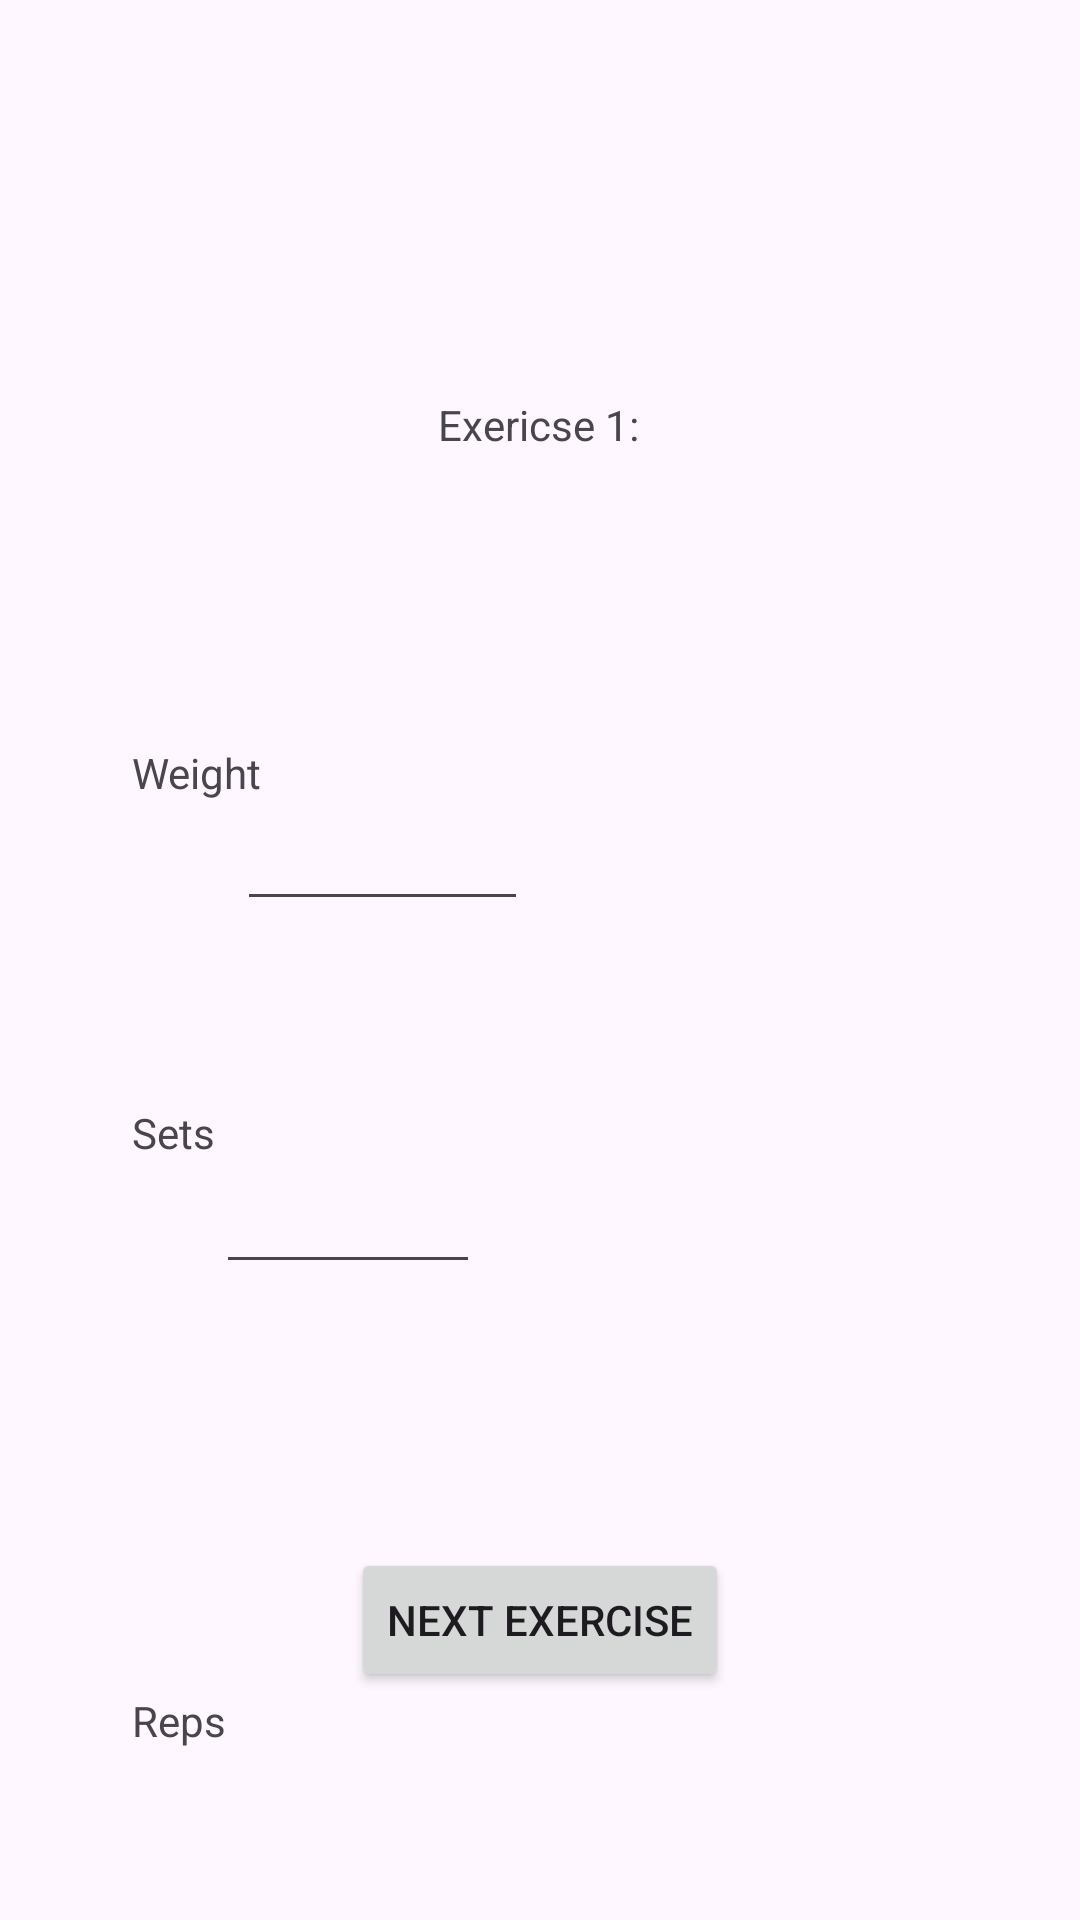

This screen was rendered from an Android layout file. Write that file and the resources it references.
<!-- AndroidManifest.xml: application theme Theme.MyWeightLiftingPal -->
<!-- res/layout/activity_exercise_progress4.xml -->
<?xml version="1.0" encoding="utf-8"?>
<androidx.constraintlayout.widget.ConstraintLayout xmlns:android="http://schemas.android.com/apk/res/android"
    xmlns:app="http://schemas.android.com/apk/res-auto"
    xmlns:tools="http://schemas.android.com/tools"
    android:layout_width="match_parent"
    android:layout_height="match_parent"
    android:onClick="nextExercise"
    tools:context=".ExerciseProgress4">

    <TextView
        android:id="@+id/textView7"
        android:layout_width="wrap_content"
        android:layout_height="wrap_content"
        android:layout_marginTop="132dp"
        android:text="Exericse 1:"
        app:layout_constraintEnd_toEndOf="parent"
        app:layout_constraintHorizontal_bias="0.498"
        app:layout_constraintStart_toStartOf="parent"
        app:layout_constraintTop_toTopOf="parent" />

    <TextView
        android:id="@+id/textView11"
        android:layout_width="wrap_content"
        android:layout_height="wrap_content"
        android:layout_marginStart="44dp"
        android:layout_marginTop="248dp"
        android:text="Weight"
        app:layout_constraintStart_toStartOf="parent"
        app:layout_constraintTop_toTopOf="parent" />

    <TextView
        android:id="@+id/textView13"
        android:layout_width="wrap_content"
        android:layout_height="wrap_content"
        android:layout_marginStart="44dp"
        android:layout_marginTop="368dp"
        android:text="Sets"
        app:layout_constraintStart_toStartOf="parent"
        app:layout_constraintTop_toTopOf="parent" />

    <TextView
        android:id="@+id/textView14"
        android:layout_width="wrap_content"
        android:layout_height="wrap_content"
        android:layout_marginStart="44dp"
        android:layout_marginTop="564dp"
        android:text="Reps"
        app:layout_constraintStart_toStartOf="parent"
        app:layout_constraintTop_toTopOf="parent" />

    <EditText
        android:id="@+id/weight"
        android:layout_width="97dp"
        android:layout_height="71dp"
        android:layout_marginTop="236dp"
        android:layout_marginEnd="184dp"
        app:layout_constraintEnd_toEndOf="parent"
        app:layout_constraintTop_toTopOf="parent" />

    <EditText
        android:id="@+id/sets"
        android:layout_width="84dp"
        android:layout_height="60dp"
        android:layout_marginTop="368dp"
        android:layout_marginEnd="204dp"
        app:layout_constraintEnd_toEndOf="parent"
        app:layout_constraintTop_toTopOf="parent" />

    <EditText
        android:id="@+id/reps"
        android:layout_width="82dp"
        android:layout_height="58dp"
        android:layout_marginEnd="200dp"
        android:layout_marginBottom="212dp"
        app:layout_constraintBottom_toBottomOf="parent"
        app:layout_constraintEnd_toEndOf="parent" />

    <Button
        android:id="@+id/next"
        android:layout_width="wrap_content"
        android:layout_height="wrap_content"
        android:layout_marginBottom="76dp"
        android:onClick="nextExercise"
        android:text="Next Exercise"
        app:layout_constraintBottom_toBottomOf="parent"
        app:layout_constraintEnd_toEndOf="parent"
        app:layout_constraintStart_toStartOf="parent" />
</androidx.constraintlayout.widget.ConstraintLayout>
<!-- resources referenced by this layout -->
<resources>
  <style name="Theme.MyWeightLiftingPal" parent="Base.Theme.MyWeightLiftingPal" />
  <style name="Base.Theme.MyWeightLiftingPal" parent="Theme.Material3.DayNight.NoActionBar">
          
          
      </style>
</resources>
